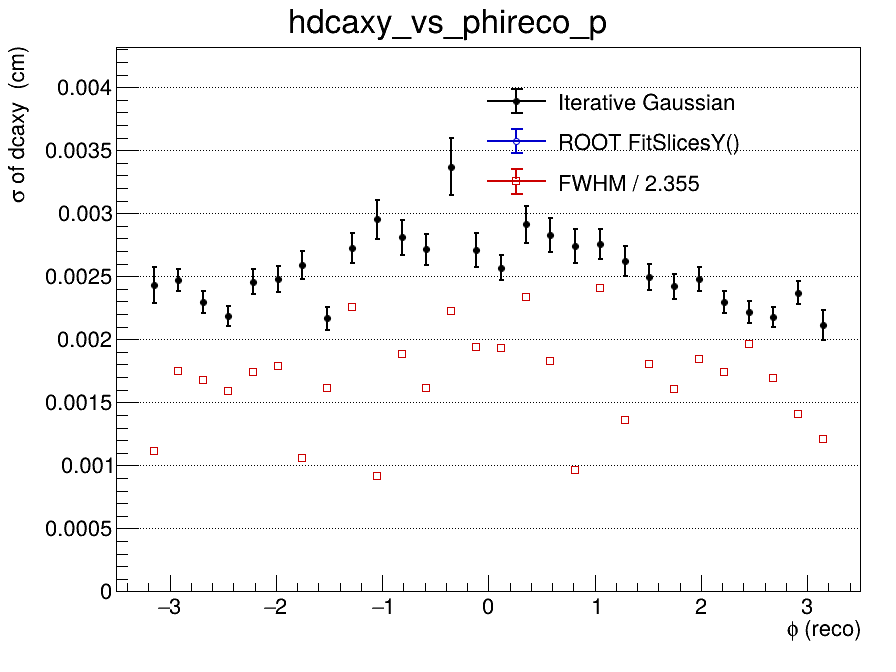

Values plotted in this chart, from the file beside it:
x_low, x_high, x_center, entries, iterative_mean, iterative_mean_error, iterative_sigma, iterative_sigma_error, iterative_chi2_ndf, iterative_iterations, iterative_fit_status, fitslicesy_sigma, fitslicesy_sigma_error, fwhm, fwhm_sigma
-3.5, -3.267, -3.383, 0, nan, nan, nan, nan, nan, 0, -1, 0, 0, nan, nan
-3.267, -3.033, -3.15, 519, 6.80230494258e-05, 0.0001295, 0.002434, 0.0001427, 1.087, 2, 0, 0, 0, 0.002619, 0.001112
-3.033, -2.8, -2.917, 1087, 7.53409127058e-05, 8.76459747801e-05, 0.002471, 8.78121435236e-05, 1.028, 2, 0, 0, 0, 0.004114, 0.001747
-2.8, -2.567, -2.683, 1016, -9.0809827705e-05, 8.4308949479e-05, 0.002296, 8.41584080646e-05, 1.162, 3, 0, 0, 0, 0.003957, 0.001681
-2.567, -2.333, -2.45, 1043, 0.0001458, 8.07945109299e-05, 0.002183, 8.05957248005e-05, 1.535, 4, 0, 0, 0, 0.003745, 0.00159
-2.333, -2.1, -2.217, 976, 2.18489993212e-05, 9.15083014804e-05, 0.002455, 9.84835446102e-05, 1.538, 2, 0, 0, 0, 0.004093, 0.001738
-2.1, -1.867, -1.983, 1043, 7.20768815779e-05, 8.93386877573e-05, 0.002479, 0.0001017, 1.327, 2, 0, 0, 0, 0.00421, 0.001788
-1.867, -1.633, -1.75, 951, -0.0002469, 0.0001008, 0.002587, 0.00011, 1.292, 2, 0, 0, 0, 0.002487, 0.001056
-1.633, -1.4, -1.517, 824, -0.0001459, 9.11806720725e-05, 0.002169, 9.12468511493e-05, 1.565, 4, 0, 0, 0, 0.003799, 0.001613
-1.4, -1.167, -1.283, 900, -0.0001238, 0.0001101, 0.002723, 0.0001181, 0.8412, 2, 0, 0, 0, 0.005308, 0.002254
-1.167, -0.9333, -1.05, 920, -0.0002052, 0.0001257, 0.002951, 0.0001516, 1.721, 2, 0, 0, 0, 0.002158, 0.0009165
-0.9333, -0.7, -0.8167, 884, -0.0001553, 0.0001181, 0.002809, 0.0001377, 1.056, 2, 0, 0, 0, 0.004429, 0.001881
-0.7, -0.4667, -0.5833, 911, -0.0002404, 0.000109, 0.002713, 0.0001215, 1.042, 2, 0, 0, 0, 0.0038, 0.001614
-0.4667, -0.2333, -0.35, 826, -0.0004749, 0.0001647, 0.00337, 0.0002287, 0.6791, 2, 0, 0, 0, 0.005229, 0.002221
-0.2333, 0, -0.1167, 782, -0.000233, 0.0001175, 0.002706, 0.0001362, 0.8339, 2, 0, 0, 0, 0.004562, 0.001938
0, 0.2333, 0.1167, 879, -4.20250635296e-05, 0.0001021, 0.002569, 0.0001016, 1.051, 2, 0, 0, 0, 0.004552, 0.001933
0.2333, 0.4667, 0.35, 810, -0.000384, 0.0001307, 0.002913, 0.000148, 0.7006, 2, 0, 0, 0, 0.0055, 0.002336
0.4667, 0.7, 0.5833, 881, -0.0004155, 0.0001188, 0.002826, 0.0001369, 0.8534, 2, 0, 0, 0, 0.00431, 0.00183
0.7, 0.9333, 0.8167, 824, -0.0001949, 0.0001176, 0.002738, 0.0001361, 1.415, 2, 0, 0, 0, 0.00226, 0.0009598
0.9333, 1.167, 1.05, 937, -0.0002184, 0.0001098, 0.002756, 0.00012, 0.5966, 2, 0, 0, 0, 0.005667, 0.002406
1.167, 1.4, 1.283, 898, -8.72172143038e-05, 0.0001052, 0.002621, 0.0001155, 1.397, 2, 0, 0, 0, 0.003202, 0.00136
1.4, 1.633, 1.517, 1017, -5.74900550205e-05, 9.10517036354e-05, 0.002492, 0.0001038, 1.363, 2, 0, 0, 0, 0.004239, 0.0018
1.633, 1.867, 1.75, 859, -7.9145809675e-05, 9.73514236907e-05, 0.002419, 0.000101, 1.095, 3, 0, 0, 0, 0.003781, 0.001606
1.867, 2.1, 1.983, 920, -0.000236, 9.66356627908e-05, 0.002477, 9.26627890642e-05, 0.8963, 3, 0, 0, 0, 0.004339, 0.001843
2.1, 2.333, 2.217, 1037, 6.6285059548e-05, 8.25903554394e-05, 0.002297, 8.59619055981e-05, 0.5918, 3, 0, 0, 0, 0.0041, 0.001741
2.333, 2.567, 2.45, 1089, 0.0001496, 7.91789571155e-05, 0.002217, 8.39860613668e-05, 0.8854, 4, 0, 0, 0, 0.00462, 0.001962
2.567, 2.8, 2.683, 1002, -6.17019179855e-05, 8.10592502416e-05, 0.002175, 7.98888733822e-05, 0.8678, 4, 0, 0, 0, 0.003985, 0.001692
2.8, 3.033, 2.917, 1027, -6.97309324675e-05, 8.60166905204e-05, 0.002369, 9.03856084848e-05, 0.9452, 3, 0, 0, 0, 0.003317, 0.001409
3.033, 3.267, 3.15, 505, -0.0001226, 0.0001146, 0.002113, 0.0001219, 1.052, 3, 0, 0, 0, 0.002844, 0.001208
3.267, 3.5, 3.383, 0, nan, nan, nan, nan, nan, 0, -1, 0, 0, nan, nan
